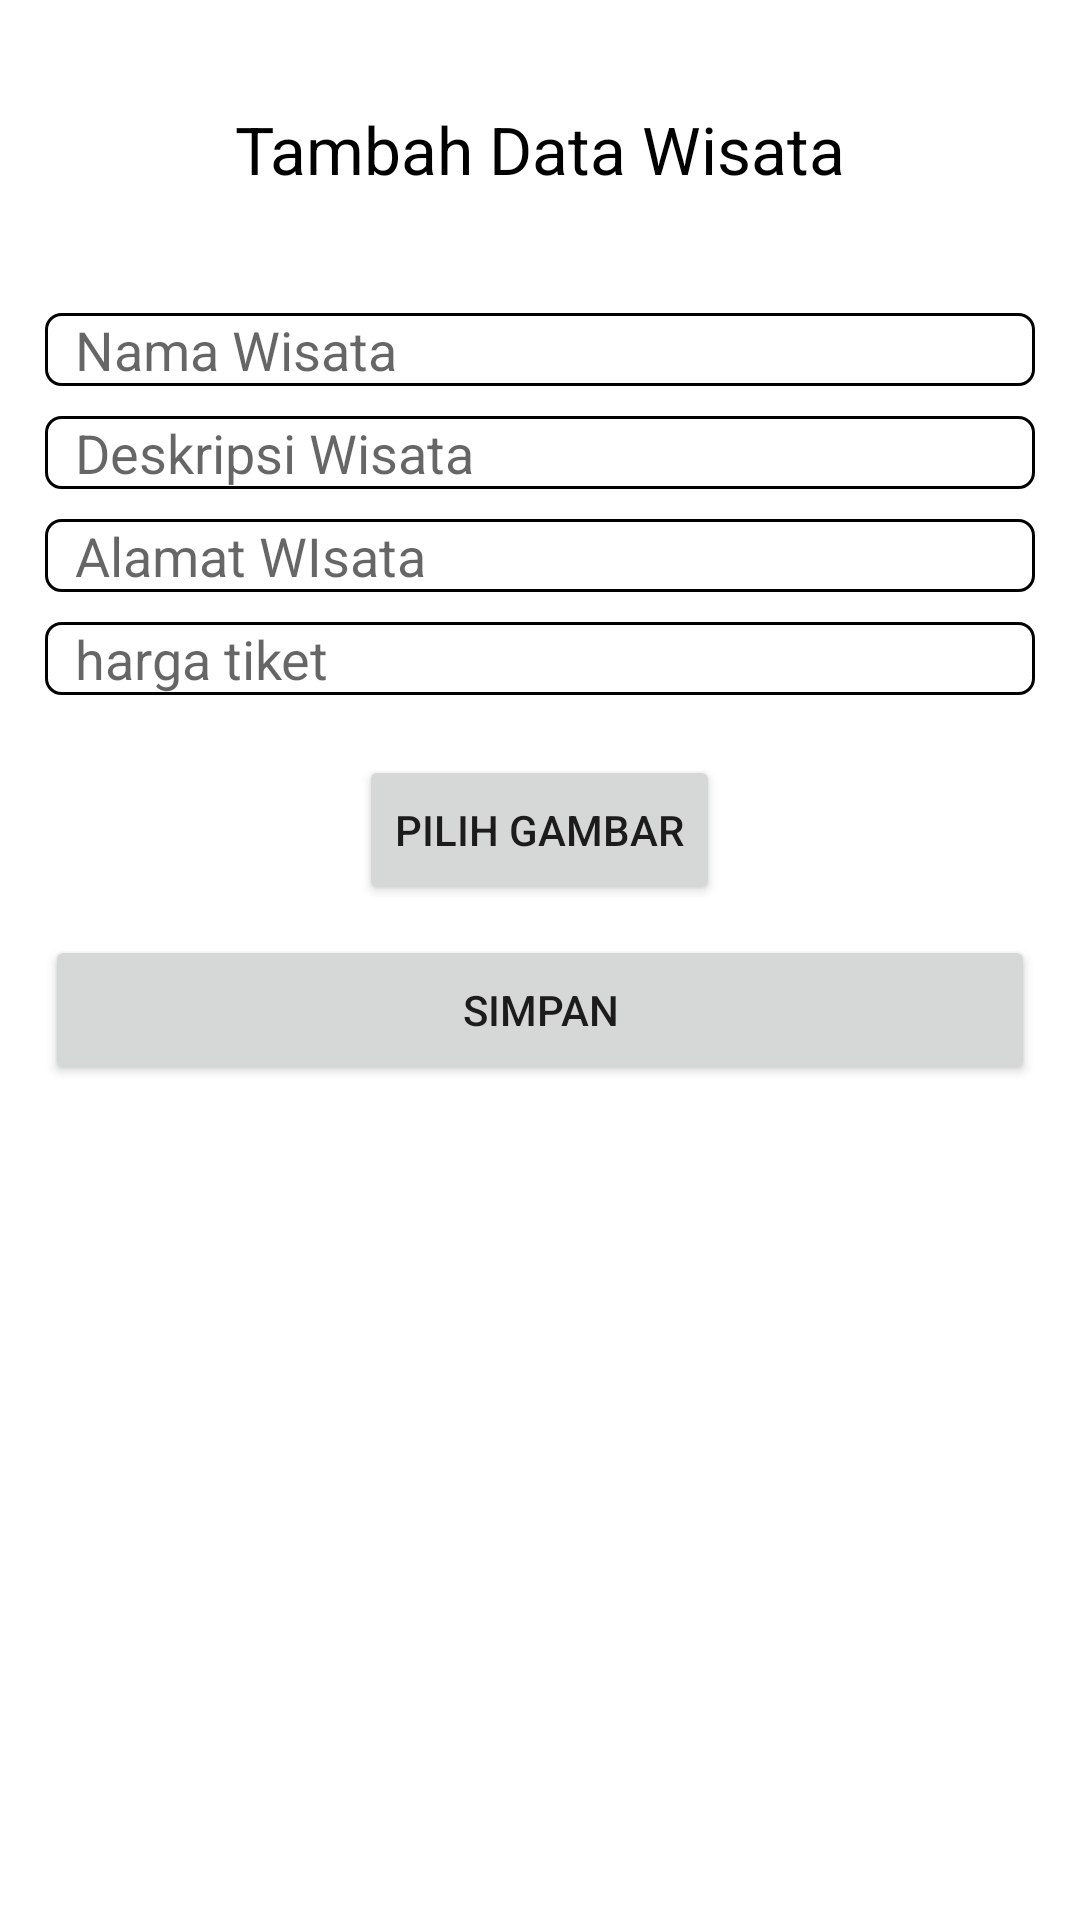

Produce the Android XML layout that renders to this screen, including the resource entries it uses.
<!-- AndroidManifest.xml: application theme Theme.LaundryMYSQL -->
<!-- res/layout/activity_ubah_wisata.xml -->
<?xml version="1.0" encoding="utf-8"?>
<LinearLayout xmlns:android="http://schemas.android.com/apk/res/android"
    xmlns:app="http://schemas.android.com/apk/res-auto"
    xmlns:tools="http://schemas.android.com/tools"
    android:layout_width="match_parent"
    android:layout_height="match_parent"
    tools:context=".Activity.wisata.TambahWisataActivity"
    android:orientation="vertical">
    <LinearLayout
        android:layout_width="match_parent"
        android:layout_height="wrap_content"
        android:layout_margin="15dp"
        android:orientation="vertical">

        <TextView
            android:layout_width="match_parent"
            android:layout_height="wrap_content"
            android:layout_gravity="center"
            android:gravity="center"
            android:text="Tambah Data Wisata"
            android:textSize="22dp"
            android:layout_marginBottom="40dp"
            android:layout_marginTop="20dp"
            android:textColor="@color/black"/>

        <EditText
            android:id="@+id/et_Nama"
            android:paddingLeft="10dp"
            android:layout_width="match_parent"
            android:layout_height="wrap_content"
            android:layout_marginBottom="10dp"
            android:background="@drawable/bg_editext"
            android:hint="Nama Wisata"/>

        <EditText
            android:id="@+id/et_deskripsiWisata"
            android:paddingLeft="10dp"
            android:layout_width="match_parent"
            android:layout_height="wrap_content"
            android:layout_marginBottom="10dp"
            android:background="@drawable/bg_editext"
            android:hint="Deskripsi Wisata"/>

        <EditText
            android:id="@+id/et_Alamat"
            android:paddingLeft="10dp"
            android:layout_width="match_parent"
            android:layout_height="wrap_content"
            android:layout_marginBottom="10dp"
            android:background="@drawable/bg_editext"
            android:hint="Alamat WIsata"/>



        <EditText
            android:id="@+id/harga_tiket"
            android:paddingLeft="10dp"
            android:layout_width="match_parent"
            android:layout_height="wrap_content"
            android:layout_marginBottom="10dp"
            android:background="@drawable/bg_editext"
            android:hint="harga tiket"/>

        <Button
            android:layout_width="wrap_content"
            android:layout_height="50dp"
            android:text="Pilih Gambar"
            android:id="@+id/btn_PilihGambar"
            android:layout_gravity="center"
            android:gravity="center"
            android:layout_marginTop="10dp"/>

        <Button
            android:layout_width="match_parent"
            android:layout_height="50dp"
            android:text="Simpan"
            android:id="@+id/btn_Simpan"
            android:layout_gravity="center"
            android:gravity="center"
            android:layout_marginTop="10dp"/>


    </LinearLayout>

</LinearLayout>
<!-- resources referenced by this layout -->
<resources>
  <color name="black">#FF000000</color>
  <!-- drawable bg_editext (drawable) -->
  <?xml version="1.0" encoding="utf-8"?>
  <shape xmlns:android="http://schemas.android.com/apk/res/android">
      <corners android:radius="5dp" />
      <stroke android:color="@color/black" android:width="1dp"/>
  </shape>
  <style name="Theme.LaundryMYSQL" parent="Theme.MaterialComponents.DayNight.NoActionBar">
          
          <item name="colorPrimary">@color/teal_700</item>
          <item name="colorPrimaryVariant">@color/purple_700</item>
          <item name="colorOnPrimary">#FFFFFF</item>
          
          <item name="colorSecondary">@color/teal_200</item>
          <item name="colorSecondaryVariant">@color/teal_700</item>
          <item name="colorOnSecondary">#F7F7F7</item>
          
          <item name="android:statusBarColor">#000000</item>
          
      </style>
  <color name="teal_700">#008EFF</color>
  <color name="purple_700">#FF3700B3</color>
  <color name="teal_200">#008EFF</color>
</resources>
